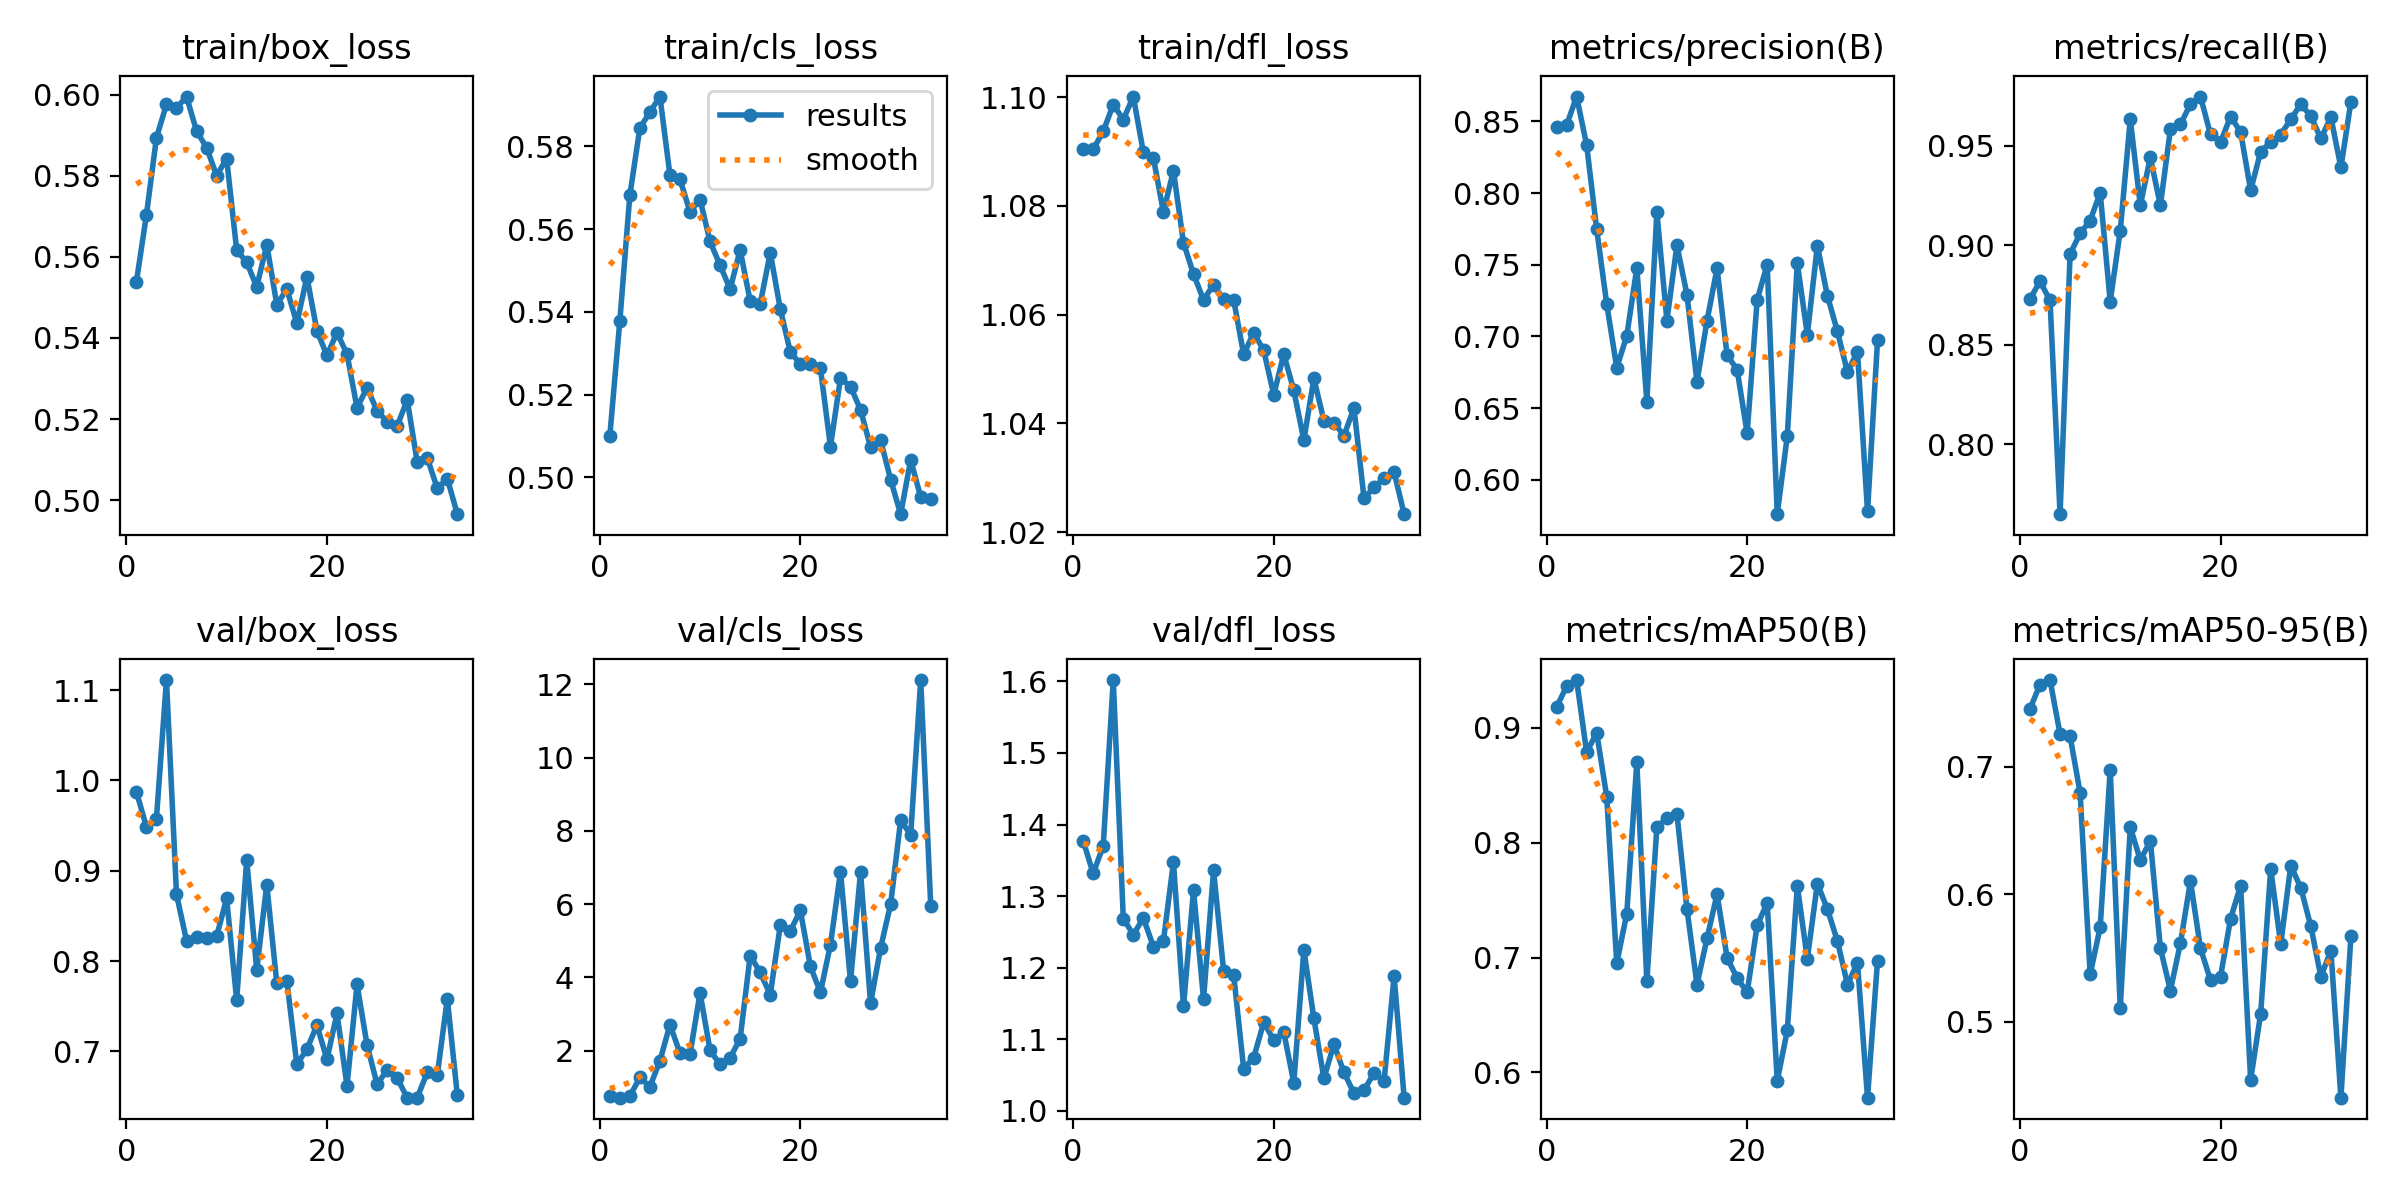

The data file committed next to this chart (first rows):
epoch, time, train/box_loss, train/cls_loss, train/dfl_loss, metrics/precision(B), metrics/recall(B), metrics/mAP50(B), metrics/mAP50-95(B), val/box_loss, val/cls_loss, val/dfl_loss, lr/pg0, lr/pg1, lr/pg2
1, 243.1, 0.5538, 0.5099, 1.09, 0.8459, 0.8729, 0.918, 0.7451, 0.9875, 0.7632, 1.377, 0.0006662, 0.0006662, 0.0006662
2, 455.9, 0.5703, 0.5377, 1.09, 0.8474, 0.8818, 0.9361, 0.7643, 0.9487, 0.7179, 1.332, 0.00132, 0.00132, 0.00132
3, 744.7, 0.5894, 0.5682, 1.094, 0.8673, 0.8722, 0.9415, 0.7678, 0.9577, 0.753, 1.37, 0.00196, 0.00196, 0.00196
4, 1187, 0.5976, 0.5844, 1.099, 0.8334, 0.7649, 0.8787, 0.7255, 1.111, 1.274, 1.602, 0.001941, 0.001941, 0.001941
5, 1387, 0.5967, 0.5883, 1.096, 0.7747, 0.8955, 0.8957, 0.7237, 0.874, 1.015, 1.269, 0.001921, 0.001921, 0.001921
6, 1586, 0.5995, 0.592, 1.1, 0.7226, 0.906, 0.84, 0.6795, 0.8226, 1.722, 1.246, 0.001901, 0.001901, 0.001901
7, 1785, 0.591, 0.573, 1.09, 0.6781, 0.9123, 0.695, 0.5372, 0.827, 2.71, 1.269, 0.001881, 0.001881, 0.001881
8, 1983, 0.5869, 0.572, 1.089, 0.7004, 0.9263, 0.7383, 0.5741, 0.8253, 1.937, 1.229, 0.001861, 0.001861, 0.001861
9, 2182, 0.58, 0.5642, 1.079, 0.7477, 0.8717, 0.8701, 0.6975, 0.8273, 1.9, 1.237, 0.001842, 0.001842, 0.001842
10, 2380, 0.5842, 0.5672, 1.086, 0.6545, 0.9072, 0.6794, 0.5108, 0.8692, 3.577, 1.347, 0.001822, 0.001822, 0.001822
11, 2579, 0.5617, 0.557, 1.073, 0.7866, 0.9631, 0.8135, 0.6526, 0.7567, 2.006, 1.146, 0.001802, 0.001802, 0.001802
12, 2778, 0.5586, 0.5512, 1.067, 0.711, 0.92, 0.8215, 0.6267, 0.912, 1.627, 1.308, 0.001782, 0.001782, 0.001782
13, 2977, 0.5526, 0.5455, 1.063, 0.7636, 0.9441, 0.8251, 0.6418, 0.7904, 1.804, 1.156, 0.001762, 0.001762, 0.001762
14, 3175, 0.563, 0.555, 1.066, 0.7291, 0.9199, 0.7422, 0.5578, 0.8847, 2.333, 1.336, 0.001743, 0.001743, 0.001743
15, 3373, 0.5482, 0.5426, 1.063, 0.6683, 0.9581, 0.6765, 0.5245, 0.7753, 4.597, 1.196, 0.001723, 0.001723, 0.001723
16, 3572, 0.5521, 0.5419, 1.063, 0.7109, 0.9606, 0.7168, 0.5616, 0.778, 4.137, 1.19, 0.001703, 0.001703, 0.001703
17, 3770, 0.5436, 0.5543, 1.053, 0.7475, 0.9708, 0.7552, 0.6102, 0.6855, 3.527, 1.059, 0.001683, 0.001683, 0.001683
18, 3968, 0.5551, 0.5407, 1.057, 0.6868, 0.9746, 0.6998, 0.5577, 0.7025, 5.426, 1.074, 0.001663, 0.001663, 0.001663
19, 4168, 0.5418, 0.5303, 1.053, 0.6769, 0.9555, 0.6822, 0.5326, 0.7288, 5.266, 1.124, 0.001644, 0.001644, 0.001644
20, 4366, 0.5357, 0.5274, 1.045, 0.6325, 0.9517, 0.6697, 0.5354, 0.6911, 5.827, 1.099, 0.001624, 0.001624, 0.001624
21, 4565, 0.5413, 0.5274, 1.053, 0.7256, 0.9645, 0.7281, 0.5809, 0.7419, 4.307, 1.11, 0.001604, 0.001604, 0.001604
22, 4763, 0.536, 0.5264, 1.046, 0.7501, 0.9568, 0.7476, 0.6067, 0.6619, 3.591, 1.039, 0.001584, 0.001584, 0.001584
23, 4962, 0.5228, 0.5075, 1.037, 0.576, 0.9276, 0.5927, 0.4545, 0.7741, 4.895, 1.225, 0.001564, 0.001564, 0.001564
24, 5162, 0.5277, 0.524, 1.048, 0.6304, 0.9469, 0.6365, 0.5065, 0.7069, 6.889, 1.129, 0.001545, 0.001545, 0.001545
25, 5360, 0.522, 0.522, 1.041, 0.7511, 0.9517, 0.7624, 0.6199, 0.6634, 3.896, 1.045, 0.001525, 0.001525, 0.001525
26, 5559, 0.5193, 0.5164, 1.04, 0.7012, 0.9555, 0.6988, 0.5609, 0.6794, 6.876, 1.093, 0.001505, 0.001505, 0.001505
27, 5757, 0.5182, 0.5074, 1.038, 0.7633, 0.9631, 0.7644, 0.6224, 0.6701, 3.296, 1.054, 0.001485, 0.001485, 0.001485
28, 5956, 0.5247, 0.509, 1.043, 0.7283, 0.9708, 0.7422, 0.605, 0.6488, 4.806, 1.025, 0.001465, 0.001465, 0.001465
29, 6154, 0.5094, 0.4995, 1.026, 0.7035, 0.9647, 0.7143, 0.5748, 0.6486, 5.997, 1.029, 0.001446, 0.001446, 0.001446
30, 6354, 0.5104, 0.4911, 1.028, 0.6752, 0.9535, 0.6765, 0.5355, 0.6768, 8.294, 1.053, 0.001426, 0.001426, 0.001426
31, 6553, 0.5029, 0.5042, 1.03, 0.6893, 0.9641, 0.6953, 0.5557, 0.6738, 7.888, 1.042, 0.001406, 0.001406, 0.001406
32, 6751, 0.5053, 0.4952, 1.031, 0.5779, 0.939, 0.578, 0.4406, 0.7583, 12.12, 1.188, 0.001386, 0.001386, 0.001386
33, 6950, 0.4965, 0.4949, 1.023, 0.6973, 0.972, 0.6974, 0.5675, 0.6512, 5.947, 1.018, 0.001366, 0.001366, 0.001366
